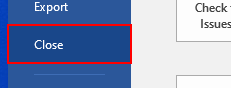
Workflow: Main

Step 1: click on the element 'Close' in window '* - Word (Product Activation Failed)' (winword.exe)
